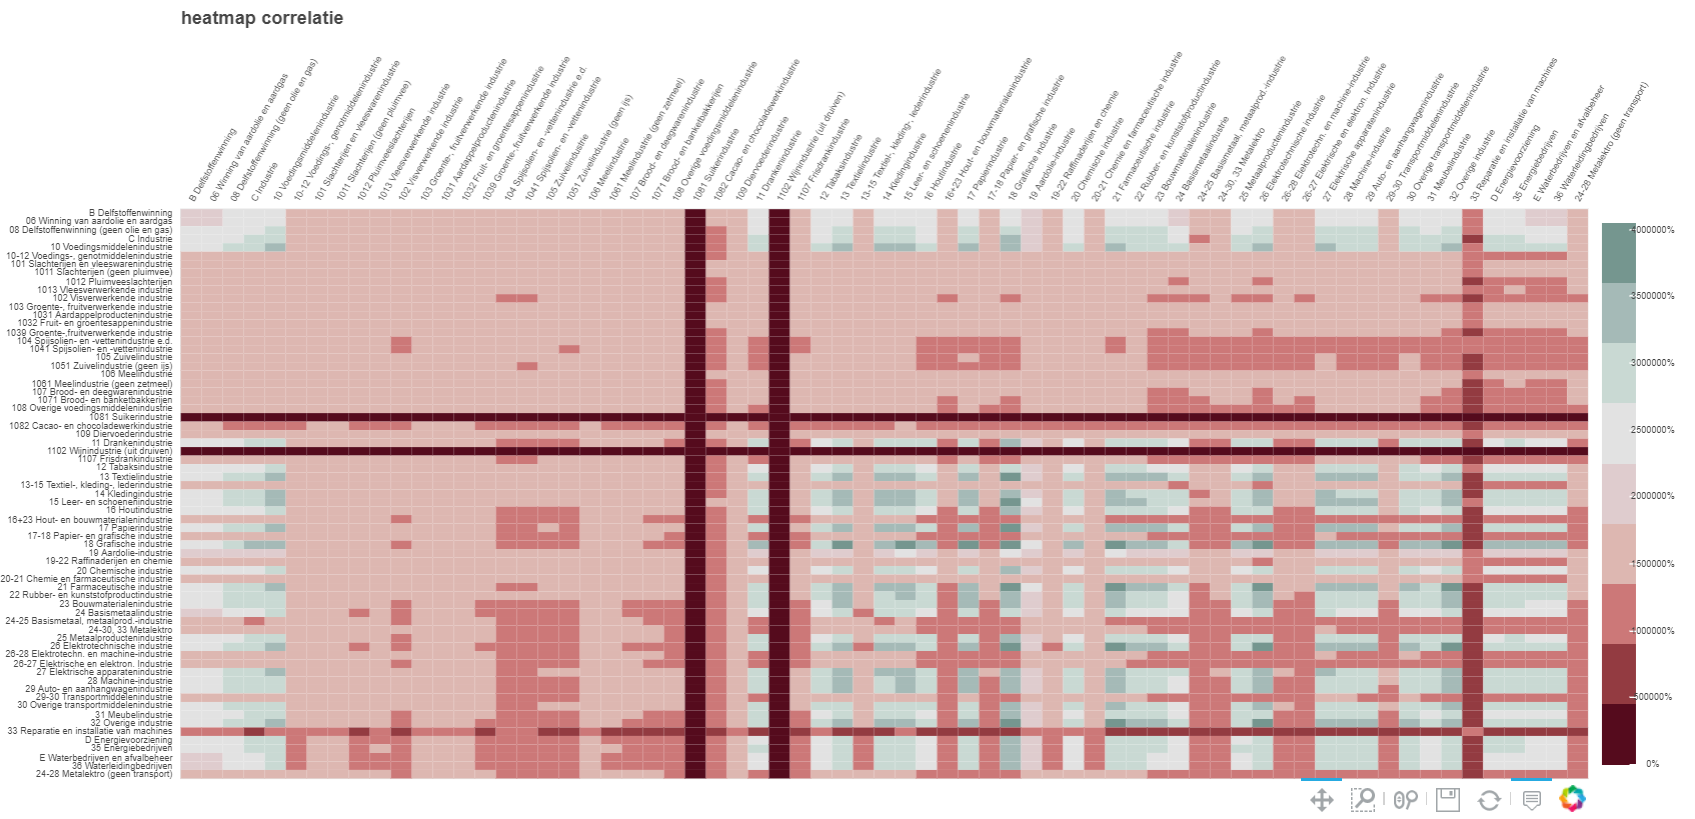

Source data for this figure (header and first rows):
, B1, B2, corr
0, B Delfstoffenwinning, B Delfstoffenwinning, 2174945
0, B Delfstoffenwinning, 06 Winning van aardolie en aardgas, 2183281
0, B Delfstoffenwinning, 08 Delfstoffenwinning (geen olie en gas), 2299652
0, B Delfstoffenwinning, C Industrie, 2339736
0, B Delfstoffenwinning, 10 Voedingsmiddelenindustrie, 2474620
0, B Delfstoffenwinning, 10-12 Voedings-, genotmiddelenindustrie, 1486291
0, B Delfstoffenwinning, 101 Slachterijen en vleeswarenindustrie, 1545202
0, B Delfstoffenwinning, 1011 Slachterijen (geen pluimvee), 1574989
0, B Delfstoffenwinning, 1012 Pluimveeslachterijen, 1475510
0, B Delfstoffenwinning, 1013 Vleesverwerkende industrie, 1505941
0, B Delfstoffenwinning, 102 Visverwerkende industrie, 1452418
0, B Delfstoffenwinning, 103 Groente-, fruitverwerkende industrie, 1529317
0, B Delfstoffenwinning, 1031 Aardappelproductenindustrie, 1562924
0, B Delfstoffenwinning, 1032 Fruit- en groentesappenindustrie, 1554345
0, B Delfstoffenwinning, 1039 Groente-,fruitverwerkende industrie, 1469622
0, B Delfstoffenwinning, 104 Spijsolien- en -vettenindustrie e.d., 1451062
0, B Delfstoffenwinning, 1041 Spijsolien- en -vettenindustrie, 1450984
0, B Delfstoffenwinning, 105 Zuivelindustrie, 1450484
0, B Delfstoffenwinning, 1051 Zuivelindustrie (geen ijs), 1450205
0, B Delfstoffenwinning, 106 Meelindustrie, 1592411
0, B Delfstoffenwinning, 1061 Meelindustrie (geen zetmeel), 1521671
0, B Delfstoffenwinning, 107 Brood- en deegwarenindustrie, 1465388
0, B Delfstoffenwinning, 1071 Brood- en banketbakkerijen, 1457303
0, B Delfstoffenwinning, 108 Overige voedingsmiddelenindustrie, 1447406
0, B Delfstoffenwinning, 1081 Suikerindustrie, 0.0
0, B Delfstoffenwinning, 1082 Cacao- en chocoladewerkindustrie, 1360272
0, B Delfstoffenwinning, 109 Diervoederindustrie, 1556902
0, B Delfstoffenwinning, 11 Drankenindustrie, 2311669
0, B Delfstoffenwinning, 1102 Wijnindustrie (uit druiven), 0.0
0, B Delfstoffenwinning, 1107 Frisdrankindustrie, 1450027
0, B Delfstoffenwinning, 12 Tabaksindustrie, 2257725
0, B Delfstoffenwinning, 13 Textielindustrie, 2530989
0, B Delfstoffenwinning, 13-15 Textiel-, kleding-, lederindustrie, 1470303
0, B Delfstoffenwinning, 14 Kledingindustrie, 2448218
0, B Delfstoffenwinning, 15 Leer- en schoenenindustrie, 2531158
0, B Delfstoffenwinning, 16 Houtindustrie, 2283659
0, B Delfstoffenwinning, 16+23 Hout- en bouwmaterialenindustrie, 1429611
0, B Delfstoffenwinning, 17 Papierindustrie, 2525593
0, B Delfstoffenwinning, 17-18 Papier- en grafische industrie, 1438851
0, B Delfstoffenwinning, 18 Grafische industrie, 2638848
0, B Delfstoffenwinning, 19 Aardolie-industrie, 1972410
0, B Delfstoffenwinning, 19-22 Raffinaderijen en chemie, 1495098
0, B Delfstoffenwinning, 20 Chemische industrie, 2315708
0, B Delfstoffenwinning, 20-21 Chemie en farmaceutische industrie, 1494922
0, B Delfstoffenwinning, 21 Farmaceutische industrie, 2555656
0, B Delfstoffenwinning, 22 Rubber- en kunststofproductindustrie, 2408868
0, B Delfstoffenwinning, 23 Bouwmaterialenindustrie, 2342072
0, B Delfstoffenwinning, 24 Basismetaalindustrie, 2189474
0, B Delfstoffenwinning, 24-25 Basismetaal, metaalprod.-industrie, 1431010
0, B Delfstoffenwinning, 24-30, 33 Metalektro, 1437800
0, B Delfstoffenwinning, 25 Metaalproductenindustrie, 2312321
0, B Delfstoffenwinning, 26 Elektrotechnische industrie, 2541482
0, B Delfstoffenwinning, 26-28 Elektrotechn. en machine-industrie, 1439398
0, B Delfstoffenwinning, 26-27 Elektrische en elektron. Industrie, 1428424
0, B Delfstoffenwinning, 27 Elektrische apparatenindustrie, 2459342
0, B Delfstoffenwinning, 28 Machine-industrie, 2397561
0, B Delfstoffenwinning, 29 Auto- en aanhangwagenindustrie, 2383032
0, B Delfstoffenwinning, 29-30 Transportmiddelenindustrie, 1444011
0, B Delfstoffenwinning, 30 Overige transportmiddelenindustrie, 2338091
0, B Delfstoffenwinning, 31 Meubelindustrie, 2281544
... 4,429 more rows
